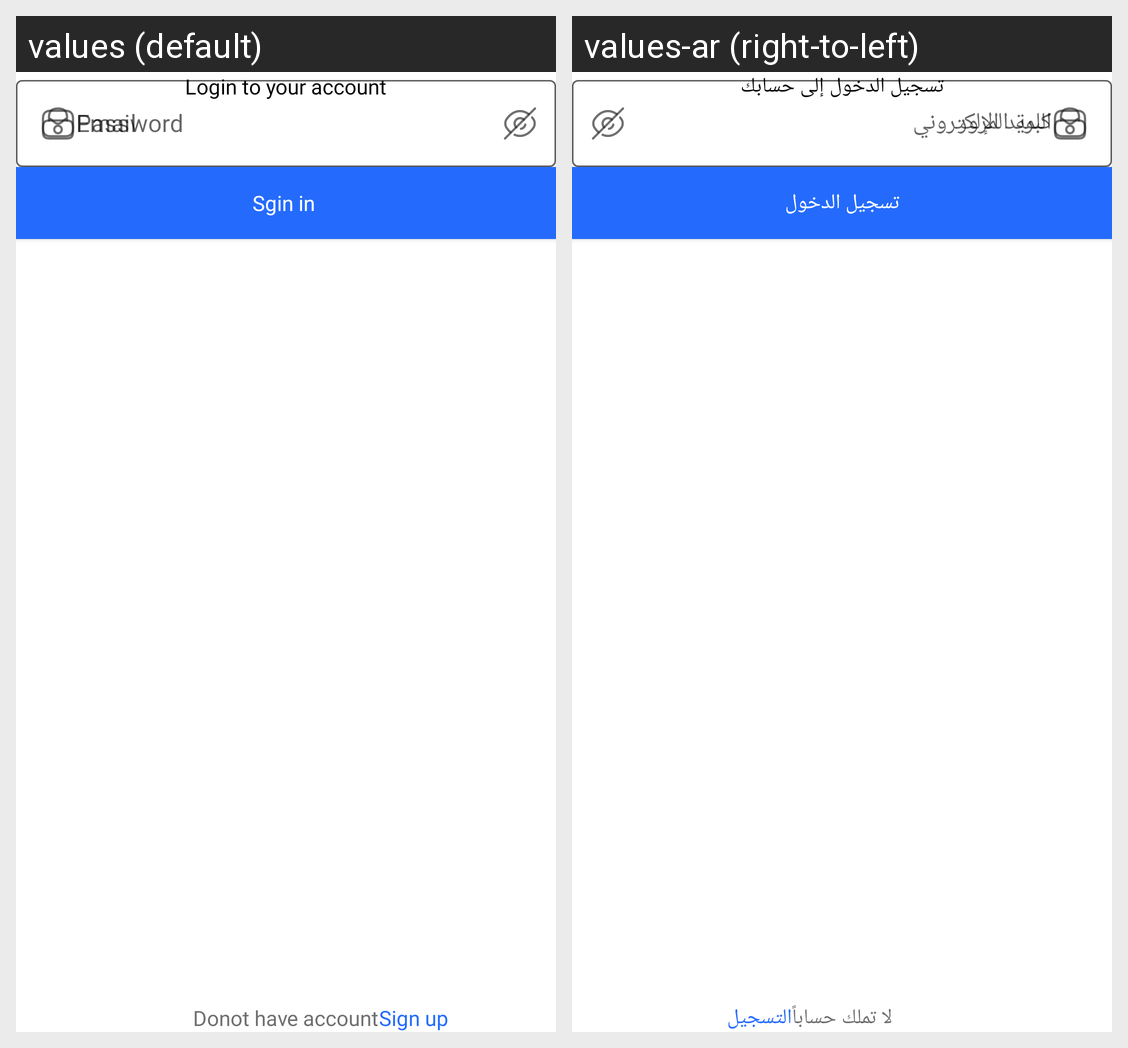

This grid shows one Android layout under two languages. Give, for every string resource on the screen, its name, the default text and each shown locale's text.
Android screen res/layout/activity_sign_in.xml rendered under 2 locales, left to right: values (default), values-ar (right-to-left). Device: Nexus 5 (rendered at 1080×1920; each locale shown at half size, 540×960, under a caption strip naming it); theme AppTheme.
Strings drawn on this screen, with the default value and each locale's value (text and hints the layout hard-codes, and strings that could not be matched under every locale, appear in the picture but are not listed):

login_to_your_account
  values: Login to your account
  values-ar: تسجيل الدخول إلى حسابك

signin
  values: Sgin in 
  values-ar: تسجيل الدخول

signup
  values: Sign up
  values-ar: التسجيل

don_t_have_an_account
  values: Donot have account
  values-ar: لا تملك حساباً

email_address
  values: Email
  values-ar: البريد الإلكتروني

password
  values: Password
      
  values-ar: كلمة المرور
